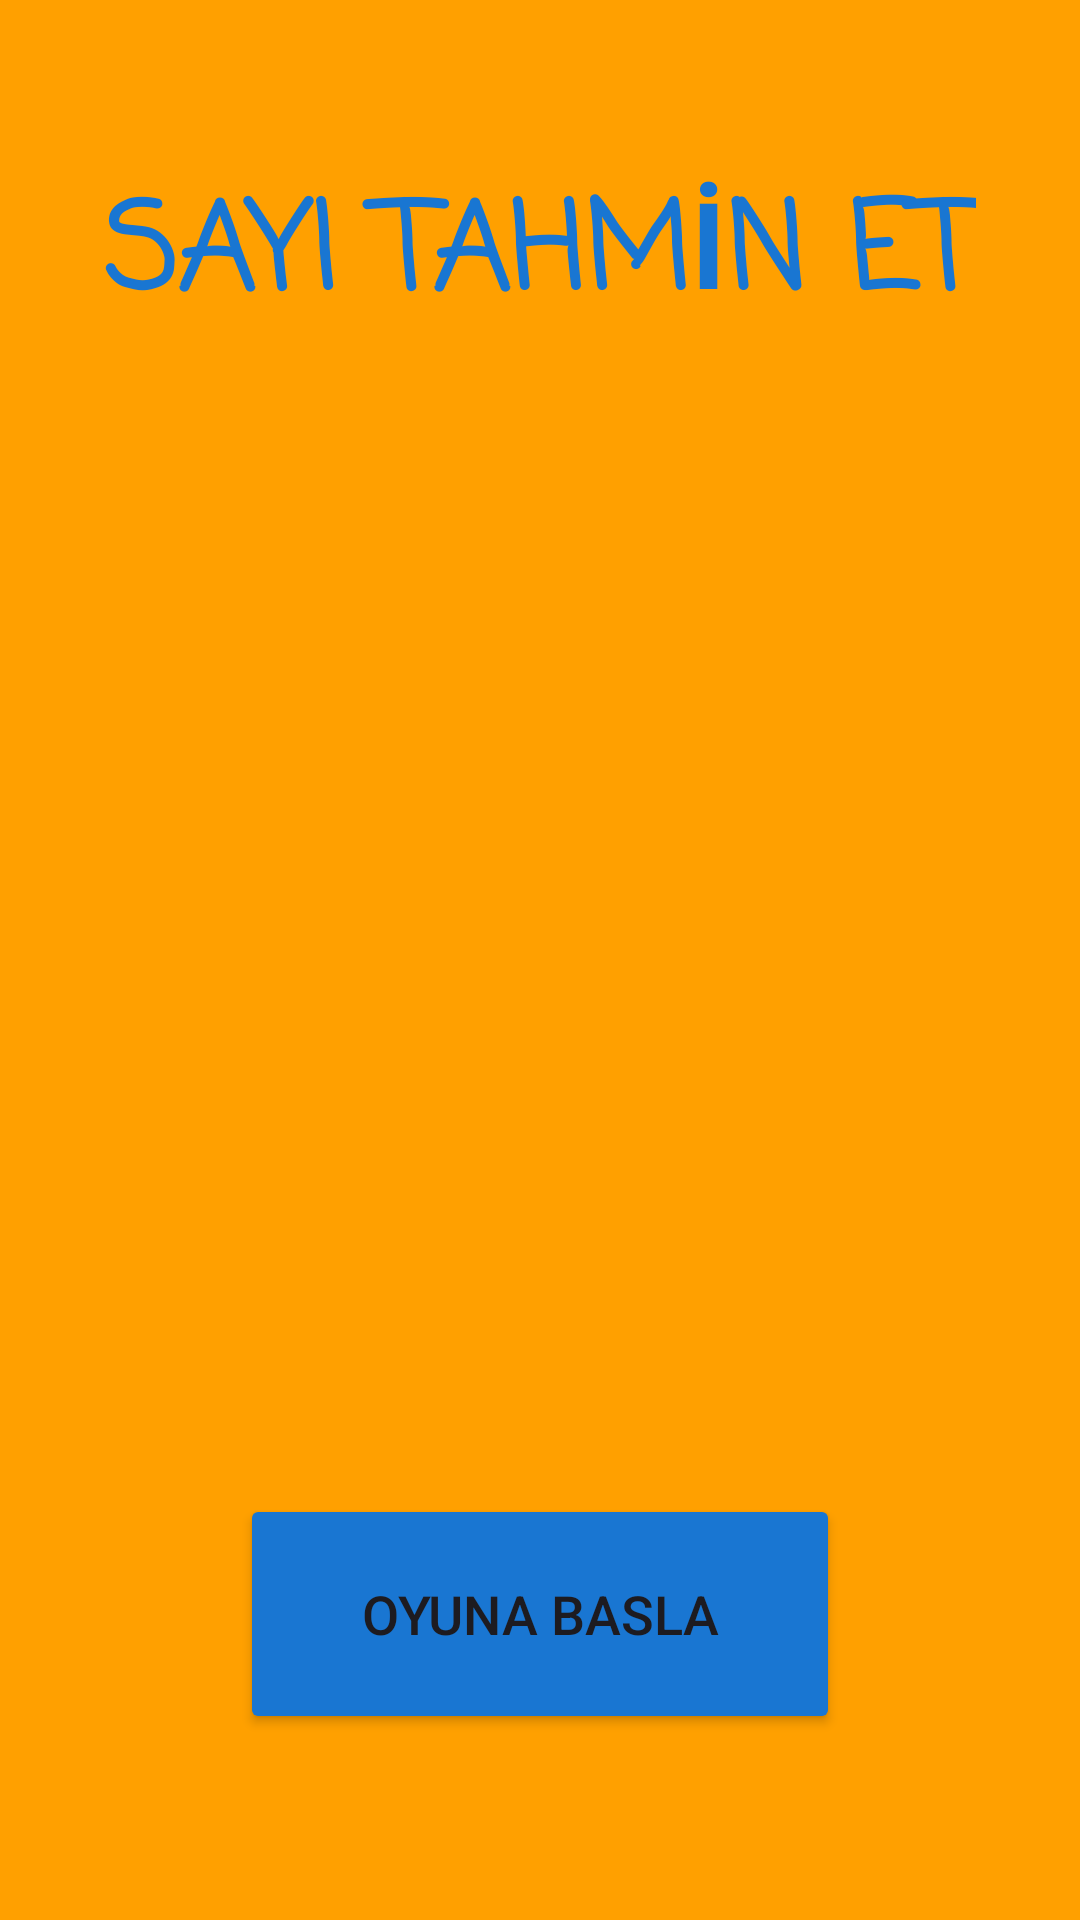

Write the Android layout XML for this screen, with the resource values it uses.
<!-- AndroidManifest.xml: application theme Theme.SayiTahminEtOyunu -->
<!-- res/layout/activity_main.xml -->
<?xml version="1.0" encoding="utf-8"?>
<androidx.constraintlayout.widget.ConstraintLayout xmlns:android="http://schemas.android.com/apk/res/android"
    xmlns:app="http://schemas.android.com/apk/res-auto"
    xmlns:tools="http://schemas.android.com/tools"
    android:layout_width="match_parent"
    android:layout_height="match_parent"
    android:background="#FFA000"
    tools:context=".MainActivity">

    <TextView
        android:id="@+id/textView"
        android:layout_width="wrap_content"
        android:layout_height="wrap_content"
        android:layout_marginTop="55dp"
        android:fontFamily="casual"
        android:text="SAYI TAHMİN ET"
        android:textColor="#1976D2"
        android:textSize="40sp"
        android:textStyle="bold"
        app:layout_constraintEnd_toEndOf="parent"
        app:layout_constraintHorizontal_bias="0.5"
        app:layout_constraintStart_toStartOf="parent"
        app:layout_constraintTop_toTopOf="parent" />

    <ImageView
        android:id="@+id/imageView"
        android:layout_width="253dp"
        android:layout_height="263dp"
        android:layout_marginTop="41dp"
        app:layout_constraintEnd_toEndOf="parent"
        app:layout_constraintHorizontal_bias="0.5"
        app:layout_constraintStart_toStartOf="parent"
        app:layout_constraintTop_toBottomOf="@+id/textView"
        app:srcCompat="@drawable/dice" />

    <Button
        android:id="@+id/buttonBasla"
        android:layout_width="200dp"
        android:layout_height="80dp"
        android:layout_marginBottom="62dp"
        android:backgroundTint="#1976D2"
        android:text="OYUNA BASLA"
        android:textSize="18sp"
        app:layout_constraintBottom_toBottomOf="parent"
        app:layout_constraintEnd_toEndOf="parent"
        app:layout_constraintHorizontal_bias="0.5"
        app:layout_constraintStart_toStartOf="parent" />
</androidx.constraintlayout.widget.ConstraintLayout>
<!-- resources referenced by this layout -->
<resources>
  <style name="Theme.SayiTahminEtOyunu" parent="Base.Theme.SayiTahminEtOyunu" />
  <style name="Base.Theme.SayiTahminEtOyunu" parent="Theme.Material3.DayNight.NoActionBar">
          
          
      </style>
</resources>
